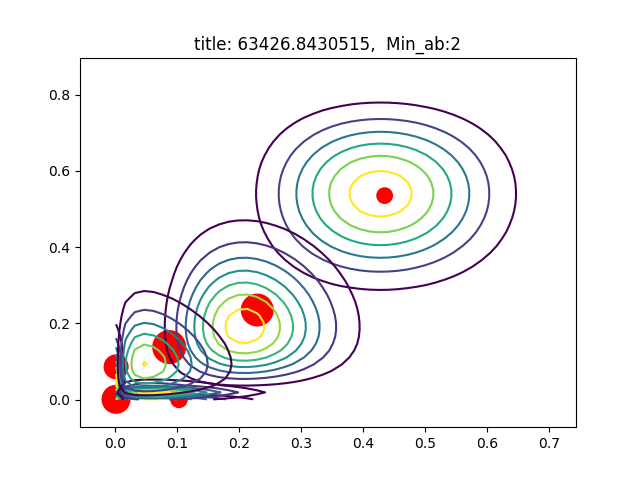

The table this chart was drawn from, first rows:
AU06_r, AU12_r, sigmas, pis, as, bs
0.1026, 0.001163, [[  7.09008565e-03  -1.96861727e-06]? [ …, 0.06629, [ 2.  2.], [   17.48528424  1717.20215686]
0.001179, 0.08626, [[  1.00457170e-04   1.55291413e-06]? [ …, 0.1381, [ 2.  2.], [ 1693.71221568    21.18697492]
0.001062, 0.001101, [[  1.00193973e-04   2.18676826e-09]? [ …, 0.1888, [ 2.  2.], [ 1880.38019498  1814.13755359]
0.1049, 0.02103, [[  6.21040359e-03   5.18316837e-05]? [ …, 0.04047, [ 2.  2.], [ 17.06055996  93.11161672]
0.4346, 0.5351, [[ 0.01109782  0.00398482]? [ 0.00398482…, 0.0581, [ 9.18930971  8.38185313], [ 11.95277176   7.28122173]
0.229, 0.2352, [[ 0.0062017   0.0009559 ]? [ 0.0009559 …, 0.2458, [ 6.29043121  3.2575538 ], [ 21.17888563  10.59337818]
0.08689, 0.1381, [[  3.75630616e-03  -2.86793203e-05]? [ …, 0.2624, [ 2.          2.54247872], [ 21.01889217  15.87036032]
